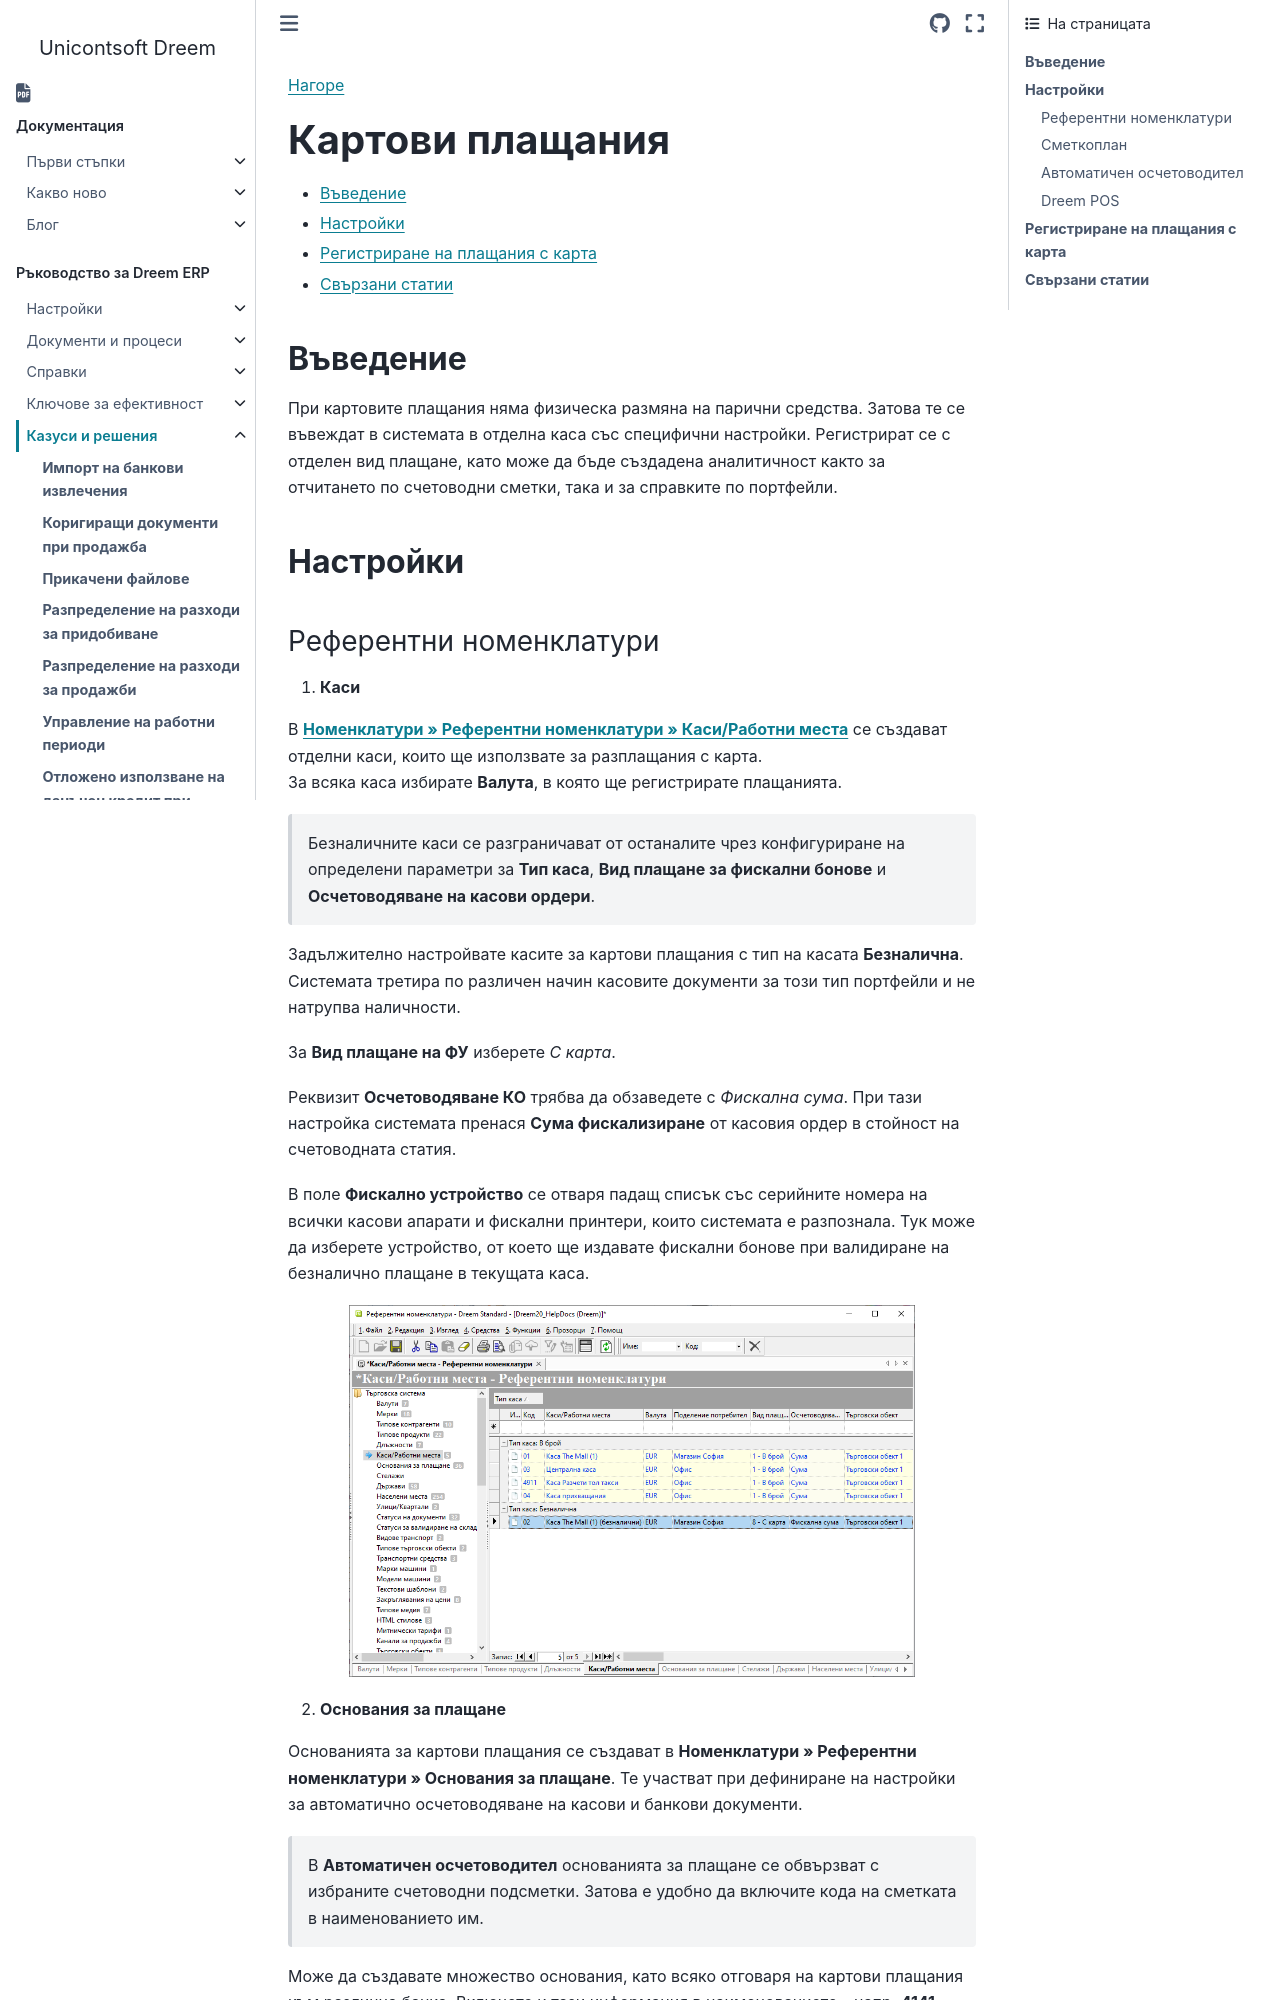

repository: Unicontsoft/unicontsoft.github.io · page: guide/erp/005-how-to/018-card-payments.html · generator: sphinx

```{only} html
[Нагоре](../000-index)
```

# **Картови плащания**

- [Въведение](#въведение)  
- [Настройки](#настройки)
- [Регистриране на плащания с карта](#регистриране-на-плащания-с-карта)  
- [Свързани статии](#свързани-статии)

## **Въведение**

При картовите плащания няма физическа размяна на парични средства. Затова те се въвеждат в системата в отделна каса със специфични настройки. Регистрират се с отделен вид плащане, като може да бъде създадена аналитичност както за отчитането по счетоводни сметки, така и за справките по портфейли.   

## **Настройки**
